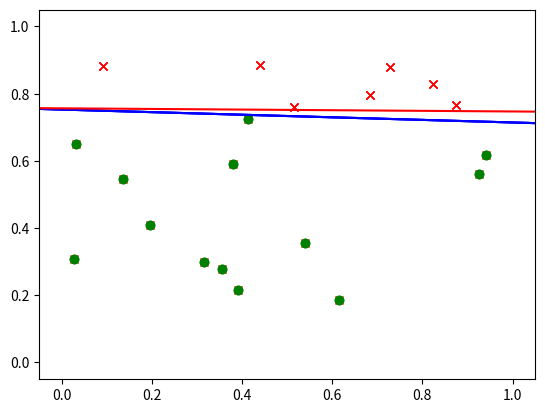

This chart was generated by the following Python code:

import matplotlib.pyplot as plt
import numpy as np


def generate_random_line():
    line = np.random.random([2, 2])
    x1 = line[0, 0]
    y1 = line[0, 1]
    x2 = line[1, 0]
    y2 = line[1, 1]
    k = (y1 - y2) / (x1 - x2)
    b = y1 - k * x1
    # y = kx + b => -b -kx + y = 0
    f = np.empty(3)
    f[0] = -b
    f[1] = -k
    f[2] = 1
    return f.reshape((3, 1))


def compute_y_of_line(w, x):
    # w0 + w1*x + w2*y = 0
    if w[2, 0] == 0:
        return 0
    return -(w[0, 0] + w[1, 0] * x) / w[2, 0]


m = 20

##############################################
# generate raw data and plot them
##############################################
X = np.random.random([m, 2])
X = np.concatenate((np.ones([m, 1]), X), axis=1)

f = generate_random_line()

plt.plot(X[:, 1], X[:, 2], "rx")
# plot the line use x = -1, 2
xs = [-1, 2]
ys = [compute_y_of_line(f, x) for x in xs]
plt.plot(xs, ys, "b-")
plt.xlim((-0.05, 1.05))
plt.ylim((-0.05, 1.05))
plt.show()



##############################################
# classify data
##############################################

y = np.matmul(X, f)
# we must use a one dimension array to index X
greaters = (y >= 0).reshape(m)
lesses = X[~greaters]
greaters = X[greaters]

plt.plot(greaters[:, 1], greaters[:, 2], 'rx')
plt.plot(lesses[:, 1], lesses[:, 2], 'go')
plt.plot(xs, ys, "b-")
plt.xlim((-0.05, 1.05))
plt.ylim((-0.05, 1.05))
plt.show()

for i in range(m):
    if y[i] < 0:
        y[i] = -1
    else:
        y[i] = 1
print(y)



##############################################
# run a perceptron learning algorithm
##############################################
w = np.empty((3, 1))
while True:
    done = True
    for i in range(m):
        x = X[i]
        h = 1
        if np.matmul(x, w) < 0:
            h = -1
        if h != y[i]:
            w += (y[i] * x).reshape((3, 1))
            done = False
    if done:
        break


plt.plot(greaters[:, 1], greaters[:, 2], 'rx')
plt.plot(lesses[:, 1], lesses[:, 2], 'go')
plt.plot(xs, ys, "b-")
ys = [compute_y_of_line(w, x) for x in xs]
plt.plot(xs, ys, "r-")
plt.xlim((-0.05, 1.05))
plt.ylim((-0.05, 1.05))
plt.show()
